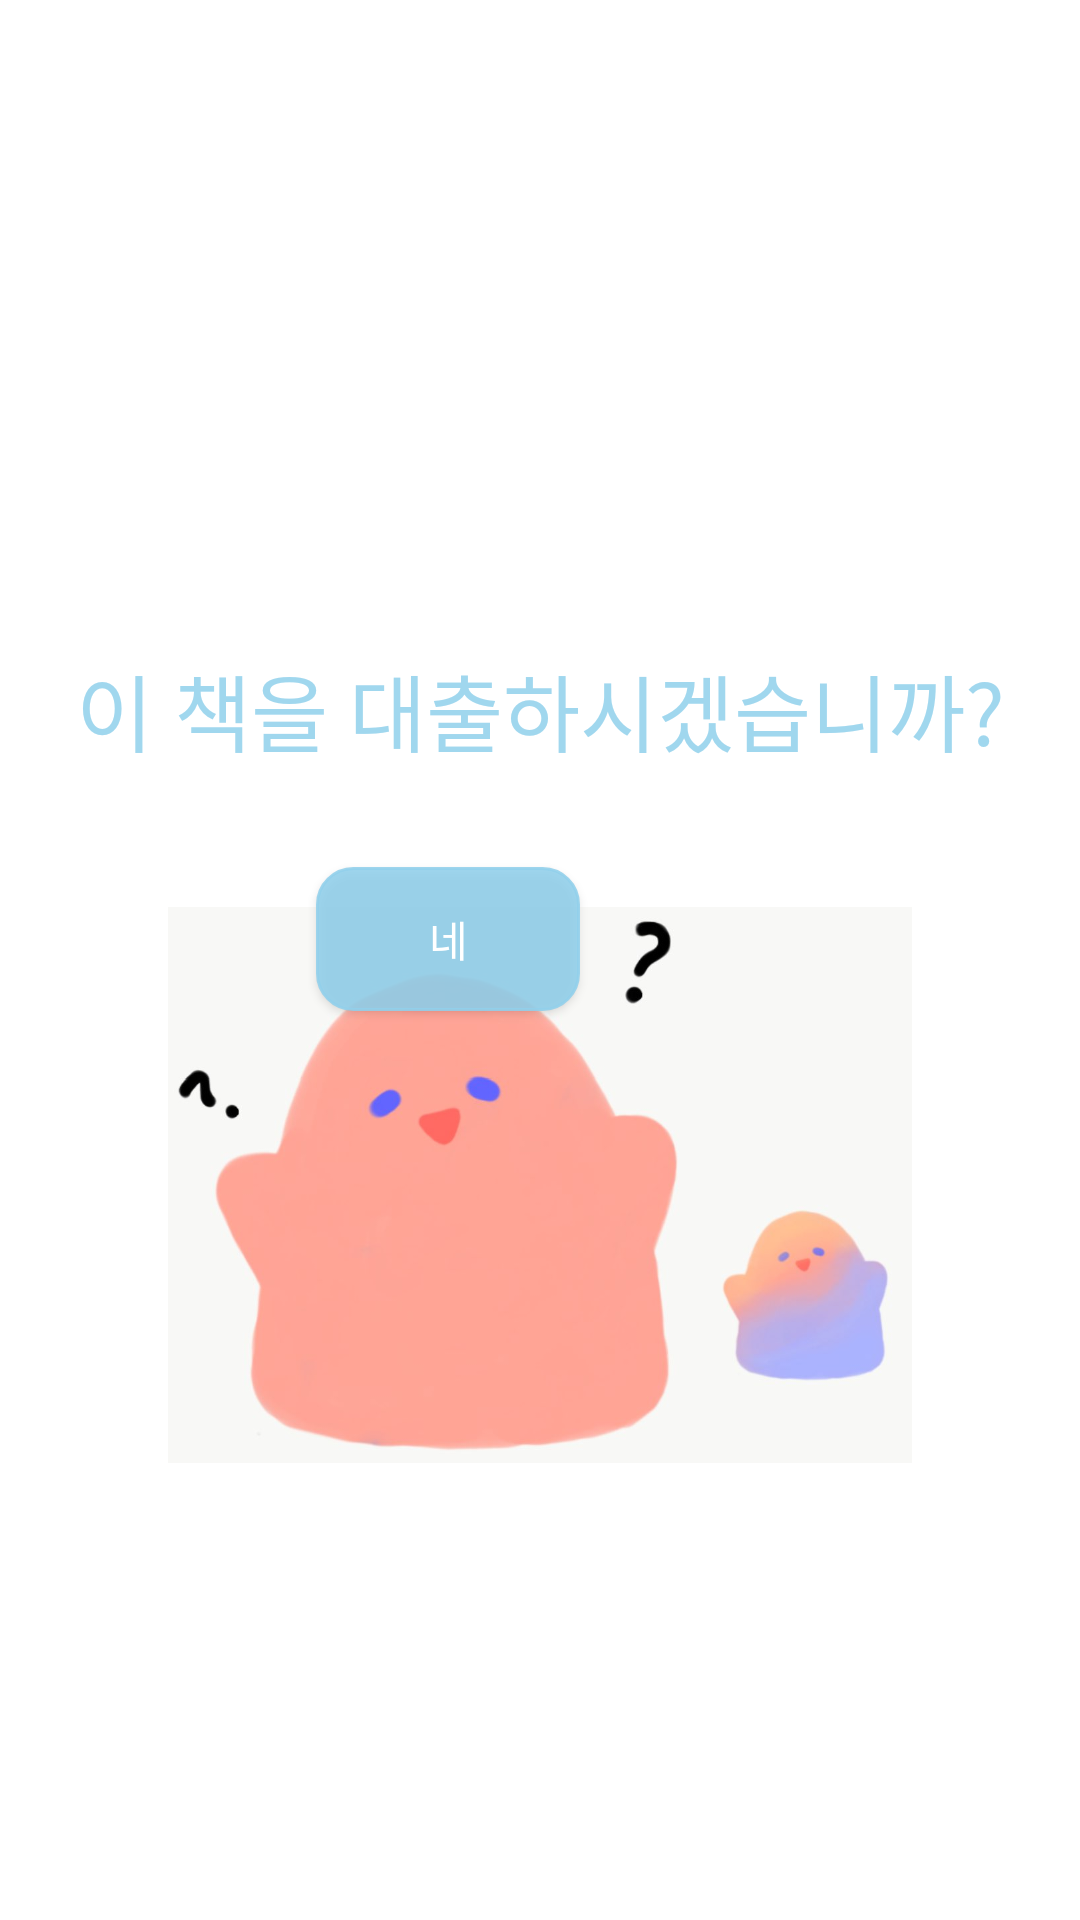

The Android layout XML behind this screen, and the referenced resources:
<!-- AndroidManifest.xml: application theme AppTheme -->
<!-- res/layout/borrow_a_book.xml -->
<?xml version="1.0" encoding="utf-8"?>
<androidx.constraintlayout.widget.ConstraintLayout xmlns:android="http://schemas.android.com/apk/res/android"
xmlns:app="http://schemas.android.com/apk/res-auto"
xmlns:tools="http://schemas.android.com/tools"
android:layout_width="match_parent"
android:layout_height="match_parent"
android:background="#FFFFFF">

<TextView
    android:id="@+id/nameText"
    android:layout_width="wrap_content"
    android:layout_height="wrap_content"
    android:layout_marginTop="216dp"
    android:text="이 책을 대출하시겠습니까?"
    android:textAppearance="@style/TextAppearance.AppCompat.Large"
    android:textColor="#DF92D1EC"
    android:textSize="28sp"
    app:layout_constraintEnd_toEndOf="parent"
    app:layout_constraintHorizontal_bias="0.504"
    app:layout_constraintStart_toStartOf="parent"
    app:layout_constraintTop_toTopOf="parent" />

<Button
    android:id="@+id/btn_yes"
    android:layout_width="wrap_content"
    android:layout_height="wrap_content"
    android:layout_marginStart="80dp"
    android:layout_marginTop="32dp"
    android:background="@drawable/mybutton"
    android:onClick="mOnPopupClick"
    android:text="네"
    android:textColor="#FFFFFF"
    app:layout_constraintStart_toStartOf="@+id/nameText"
    app:layout_constraintTop_toBottomOf="@+id/nameText" />

<ImageView
    android:id="@+id/imageView4"
    android:layout_width="248dp"
    android:layout_height="362dp"
    android:layout_marginBottom="64dp"
    app:layout_constraintBottom_toBottomOf="parent"
    app:layout_constraintEnd_toEndOf="parent"
    app:layout_constraintStart_toStartOf="parent"
    app:srcCompat="@drawable/ghost7" />
</androidx.constraintlayout.widget.ConstraintLayout>
<!-- resources referenced by this layout -->
<resources>
  <!-- drawable ghost7: jpg bitmap (drawable, 29103 bytes) -->
  <!-- drawable mybutton (drawable) -->
  <?xml version="1.0" encoding="utf-8"?>
  <shape xmlns:android="http://schemas.android.com/apk/res/android"
      android:padding="10dp"
      android:shape="rectangle" >
      <solid android:color="#DF92D1EC" />
      <corners
          android:bottomLeftRadius="12dp"
          android:bottomRightRadius="12dp"
          android:topLeftRadius="12dp"
          android:topRightRadius="12dp" />
      <stroke
          android:width="1dp"
          android:color="#DF92D1EC" />
  </shape>
  <style name="AppTheme" parent="Theme.AppCompat.Light.DarkActionBar">
          
          <item name="colorPrimary">#A1CDE1</item>
          <item name="colorPrimaryDark">#5DA4BE</item>
          <item name="colorAccent">@color/colorAccent</item>
          <item name="windowActionBar">false</item>
          <item name="windowNoTitle">true</item>
      </style>
  <color name="colorAccent">#D81B60</color>
</resources>
